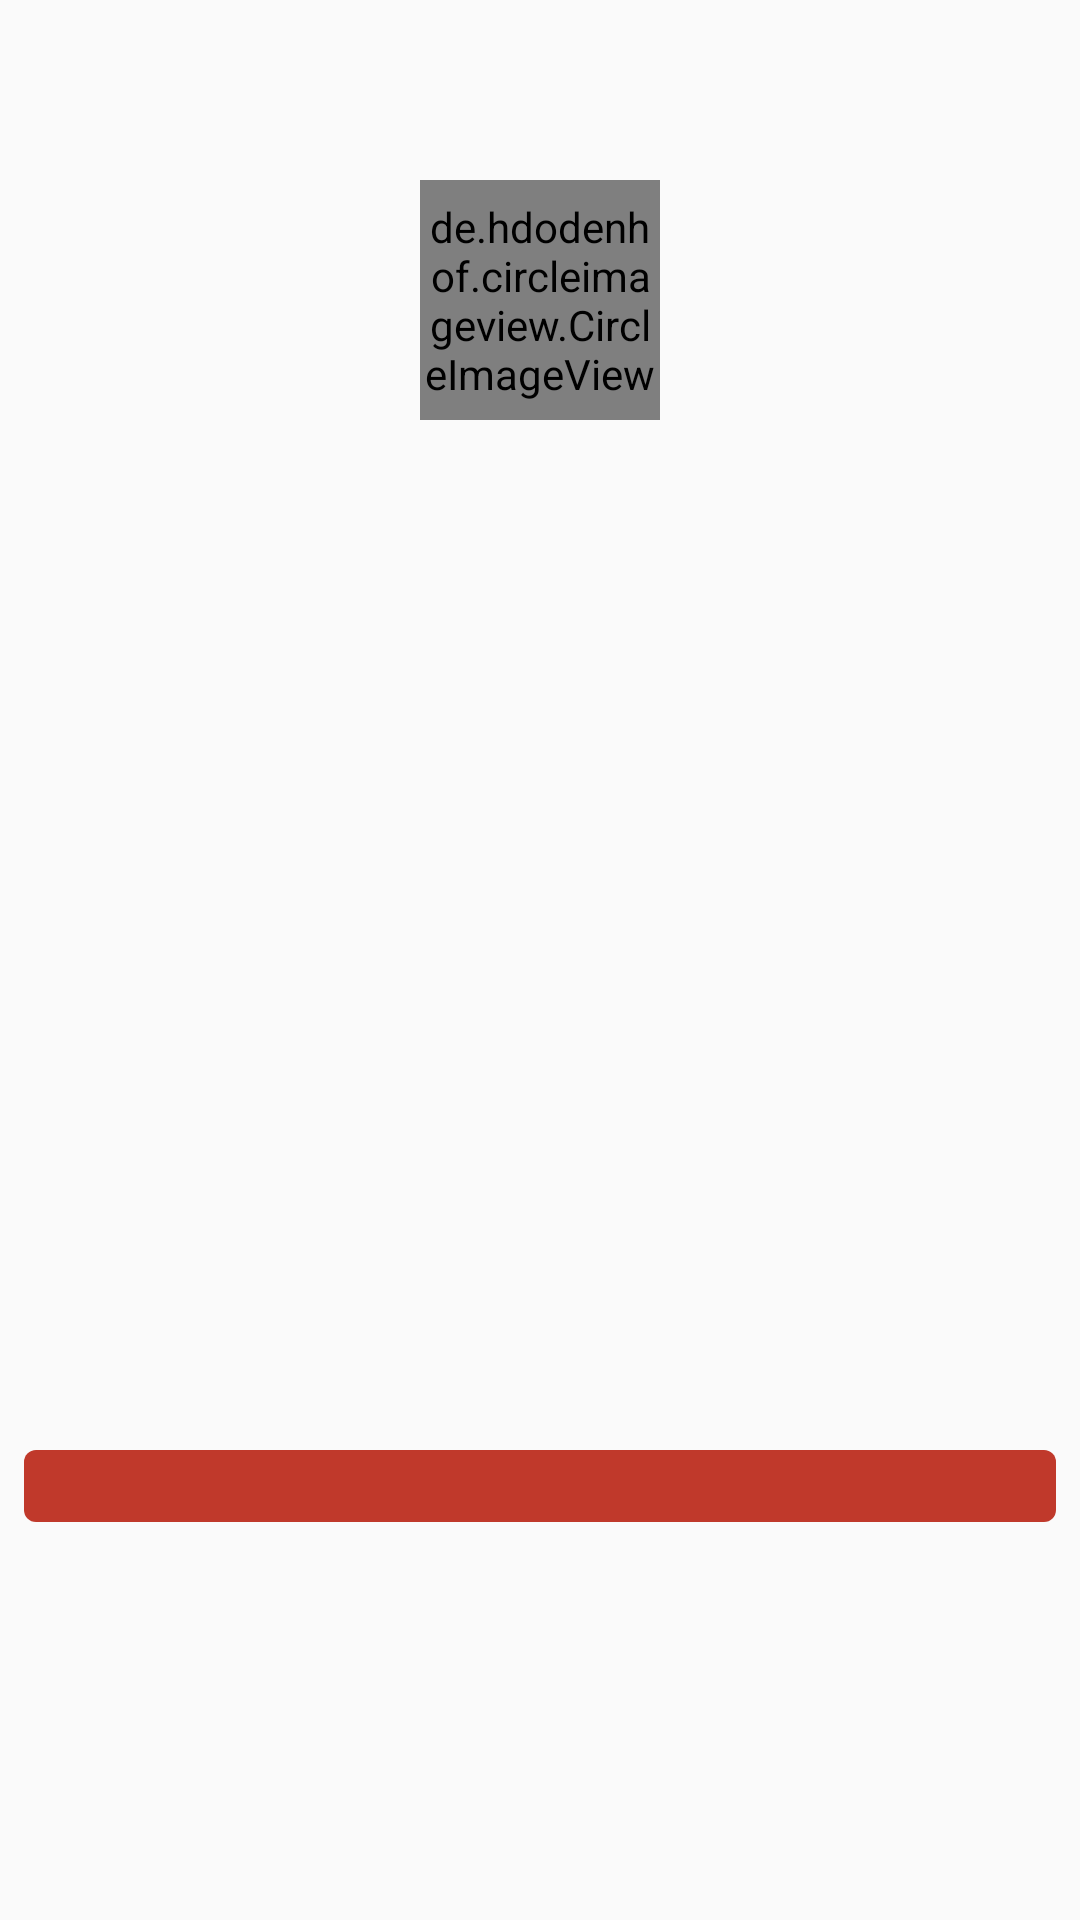

Write the Android layout XML for this screen, with the resource values it uses.
<!-- AndroidManifest.xml: application theme AppTheme -->
<!-- res/layout/activity_shop_detail.xml -->
<?xml version="1.0" encoding="utf-8"?>
<RelativeLayout
    xmlns:android="http://schemas.android.com/apk/res/android"
    xmlns:app="http://schemas.android.com/apk/res-auto"
    xmlns:tools="http://schemas.android.com/tools"
    android:layout_width="match_parent"
    android:layout_height="match_parent"
    tools:context="com.digestivethinking.madridshops.activities.ShopDetailActivity"
    android:id="@+id/activity_shop_detail">

    <ScrollView
        android:layout_height="match_parent"
        android:layout_width="match_parent"
        >
        <RelativeLayout
            android:layout_width="match_parent"
            android:layout_height="match_parent">

            <ImageView
                android:id="@+id/activity_shop_detail__image"
                tools:src="@drawable/icono_blanco"
                android:layout_width="match_parent"
                android:layout_height="200dp"
                android:scaleType="centerCrop"
                >
            </ImageView>

            <de.hdodenhof.circleimageview.CircleImageView
                android:id="@+id/activity_shop_detail__logo"
                android:layout_width="80dp"
                android:layout_height="80dp"
                tools:src="@drawable/online_shop"
                android:layout_marginTop="60dp"
                android:layout_centerHorizontal="true"
            />

            <TextView
                android:id="@+id/activity_shop_detail__name"
                android:layout_width="match_parent"
                android:layout_height="wrap_content"
                tools:text="Kortefiel"
                android:textSize="28sp"
                android:layout_below="@id/activity_shop_detail__image"
                android:textColor="@color/colorPrimary"
                android:textStyle="bold"
                android:layout_marginLeft="8dp"
                android:layout_marginRight="8dp"
                android:layout_marginTop="8dp"
                android:layout_marginBottom="0dp"
                />

            <TextView
                android:id="@+id/activity_shop_detail__opening_hours"
                android:layout_width="match_parent"
                android:layout_height="wrap_content"
                android:layout_below="@id/activity_shop_detail__name"
                tools:text="9:00 a 22:00"
                android:layout_marginLeft="8dp"
                android:layout_marginRight="8dp"
                android:layout_marginTop="8dp"
                android:layout_marginBottom="0dp"
                android:textColor="@color/colorPrimary"
                android:textStyle="bold"

                />
            <TextView
                android:id="@+id/activity_shop_detail__description"
                android:layout_width="match_parent"
                android:layout_height="wrap_content"
                tools:text="Description"
                android:layout_below="@id/activity_shop_detail__opening_hours"
                android:layout_marginLeft="8dp"
                android:layout_marginRight="8dp"
                android:layout_marginTop="8dp"
                android:layout_marginBottom="0dp"
                android:textColor="@color/colorPrimary"
                />
            <ImageView
                android:id="@+id/activity_shop_detail__map"
                tools:src="@drawable/static_map"
                android:layout_width="match_parent"
                android:layout_height="200dp"
                android:layout_below="@id/activity_shop_detail__description"
                android:layout_marginTop="16dp"
                android:layout_centerInParent="true"
                android:scaleType="centerCrop"
                />

            <TextView
                android:id="@+id/activity_shop_detail__address"
                android:layout_width="match_parent"
                android:layout_height="24dp"
                tools:text="Address"
                android:layout_alignBottom="@id/activity_shop_detail__map"
                android:layout_margin="8dp"
                android:background="@drawable/rounded_rectangle"
                android:textColor="@android:color/white"
                android:padding="4dp"

                />


        </RelativeLayout>
    </ScrollView>
</RelativeLayout>
<!-- resources referenced by this layout -->
<resources>
  <color name="colorPrimary">#C0392B</color>
  <!-- drawable icono_blanco: png bitmap (drawable, 27626 bytes) -->
  <!-- drawable online_shop: png bitmap (drawable, 7394 bytes) -->
  <!-- drawable rounded_rectangle (drawable) -->
  <?xml version="1.0" encoding="utf-8"?>
  <shape xmlns:android="http://schemas.android.com/apk/res/android"
      android:shape="rectangle">
      <corners
          android:radius="4dp"
          />
      <solid
          android:color="@color/colorPrimary"
      />
  </shape>
  <!-- drawable static_map: png bitmap (drawable, 33055 bytes) -->
  <style name="AppTheme" parent="Theme.AppCompat.Light.DarkActionBar">
          
          <item name="colorPrimary">@color/colorPrimary</item>
          <item name="colorPrimaryDark">@color/colorPrimaryDark</item>
          <item name="colorAccent">@color/colorAccent</item>
      </style>
  <color name="colorPrimaryDark">#4A1510</color>
  <color name="colorAccent">#087AFF</color>
</resources>
